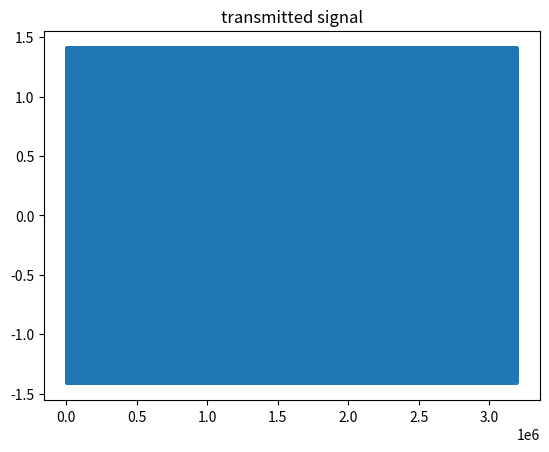
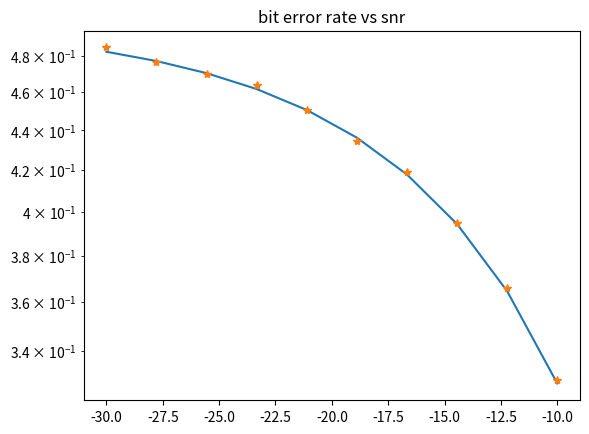

These charts were generated, in order, by the following Python code:
#BPSK MODULATION
import numpy as np
import matplotlib.pyplot as plt
from scipy.special import erfc
N=10**5
bit_stream=np.random.randint(0,2,N)
Eb=2
Ts=2
L=16
t=np.arange(0,Ts,1/L)
mod_sig=np.sqrt(2*Eb/Ts)*(np.sin(2*np.pi*t/Ts))
trans_sig=[]
for i in bit_stream:
    trans_sig.extend(np.sqrt((2*Eb)/Ts)*(np.sin(2*np.pi*t/Ts+(i*np.pi))))
trans_sig=np.array(trans_sig)
plt.figure(2)
plt.title("transmitted signal")
plt.plot(trans_sig)
plt.show()

Snr_db=np.linspace(-30,-10,10)
snr=10**(Snr_db/10)
ber_calc=0.5*erfc(np.sqrt(snr))
ber_values=[]
for i in snr:
    noise_pow=(mod_sig@mod_sig)/i
    noise_sig=np.sqrt(noise_pow/2)*(np.random.standard_normal(len(trans_sig)))
    channel_sig=trans_sig+noise_sig
    demodulated_out=[]
    for j in range(N):
        correlated_value=mod_sig@channel_sig[j*(L*Ts):(j+1)*(L*Ts)]
        demodulated_out.append((int(correlated_value<1)))
        
    ber_values.append(np.sum(demodulated_out!=bit_stream)/N)
plt.figure(3)
plt.title("bit error rate vs snr")
plt.semilogy(Snr_db,ber_calc)
plt.semilogy(Snr_db,ber_values,linestyle="",marker='*')

plt.show()
    
        
        
